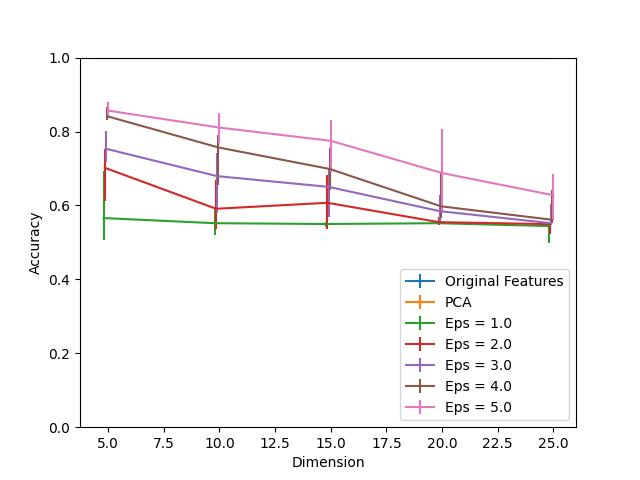

Values plotted in this chart, from the file beside it:
Dimension, PCA, Eps = 1.0, Eps = 1.0 25, Eps = 1.0 75, Eps = 2.0, Eps = 2.0 25, Eps = 2.0 75, Eps = 3.0, Eps = 3.0 25, Eps = 3.0 75, Eps = 4.0, Eps = 4.0 25, Eps = 4.0 75, Eps = 5.0, Eps = 5.0 25, Eps = 5.0 75, Original Features
5, 1.0, 0.5658, 0.05901, 0.1262, 0.702, 0.09073, 0.05196, 0.7534, 0.03708, 0.04791, 0.8415, 0.01136, 0.02611, 0.8565, 0.01319, 0.02441, 1.0
10, 0.9997, 0.552, 0.03264, 0.03995, 0.591, 0.05496, 0.07689, 0.6792, 0.1, 0.06214, 0.7569, 0.1018, 0.03499, 0.8106, 0.04047, 0.04086, 1.0
15, 1.0, 0.5497, 0.009138, 0.004961, 0.6072, 0.07023, 0.07585, 0.6503, 0.08264, 0.04909, 0.6987, 0.0577, 0.0564, 0.7748, 0.08342, 0.05587, 1.0
20, 1.0, 0.552, 0.0, 0.0002611, 0.5548, 0.008877, 0.01501, 0.5845, 0.03107, 0.04465, 0.5977, 0.0329, 0.09386, 0.6876, 0.1023, 0.1198, 1.0
25, 1.0, 0.5443, 0.04556, 0.007702, 0.5493, 0.02768, 0.003786, 0.552, 0.0047, 0.05222, 0.5611, 0.009138, 0.07937, 0.6275, 0.06449, 0.05796, 1.0
